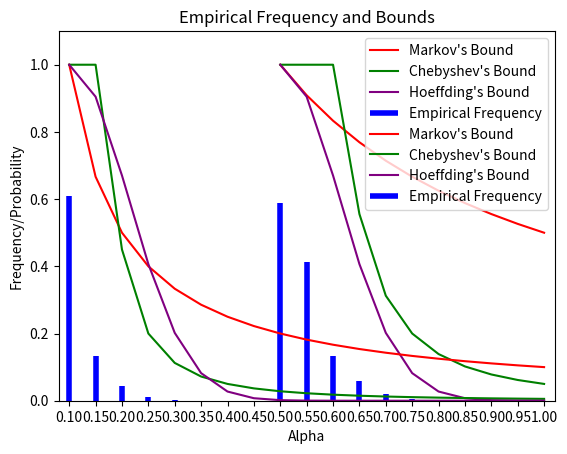

Write the Python code that produced this figure.
import numpy as np
import matplotlib.pyplot as plt
from scipy.stats import binom

def calculate_bounds_and_plot(coin_bias, alpha_start, alpha_end, alpha_step):
    # Number of repetitions and sample size
    num_repetitions = 1000000
    sample_size = 20
    seed = 42
    np.random.seed(seed)

    # Initialize an array to store the empirical frequencies
    empirical_frequencies = []

    # Generate random variables and compute sample means for each repetition
    sample = np.random.binomial(sample_size, coin_bias, num_repetitions)
    sample_mean = sample / sample_size
    empirical_frequencies.append(sample_mean)

    # Define a list of alpha values
    alpha_values = np.arange(alpha_start, alpha_end + alpha_step, alpha_step)

    # Initialize arrays to store bounds
    markov_bounds = []
    chebyshev_bounds = []
    hoeffding_bounds = []

    for alpha in alpha_values:
        # Calculate the Markov bounds for each alpha using coin_bias
        markov_bound = coin_bias / alpha
        markov_bounds.append(markov_bound)

        # Calculate the Chebyshev bounds for each alpha using coin_bias
        chebyshev_bound = ((coin_bias * (1 - coin_bias)) / (sample_size * (alpha - coin_bias) ** 2))
        chebyshev_bounds = [min(1, bound) for bound in chebyshev_bounds]
        chebyshev_bounds.append(chebyshev_bound)

        # Calculate the Hoeffding bounds for each alpha
        hoeffding_bound = np.e ** (-2 * sample_size * (alpha - coin_bias) ** 2)
        hoeffding_bounds.append(hoeffding_bound)

    # Plot the bounds
    plt.plot(alpha_values, markov_bounds, linestyle='-', color='r', label="Markov's Bound")
    plt.plot(alpha_values, chebyshev_bounds, linestyle='-', color='g', label="Chebyshev's Bound")
    plt.plot(alpha_values, hoeffding_bounds, linestyle='-', color='purple', label="Hoeffding's Bound")

    # Plot the empirical frequencies as vertical bars
    alpha_frequencies = [np.count_nonzero(sample_mean >= alpha) / num_repetitions for alpha in alpha_values]
    plt.vlines(alpha_values, 0, alpha_frequencies, color='b', linewidth=4, label='Empirical Frequency')

    plt.xlabel('Alpha')
    plt.ylabel('Frequency/Probability')
    plt.title('Empirical Frequency and Bounds')
    plt.legend()
    plt.grid(False)
    plt.ylim((0.0, 1.1))
    plt.xlim((alpha_start - 0.02, alpha_end + 0.02))
    plt.xticks([i for i in np.arange(alpha_start, alpha_end + 0.05, 0.05)])

    plt.show()

coin_bias_1 = 0.5
alpha_start_1 = 0.5
alpha_end_1 = 1.0
alpha_step_1 = 0.05

calculate_bounds_and_plot(coin_bias_1, alpha_start_1, alpha_end_1, alpha_step_1)

coin_bias_2 = 0.1
alpha_start_2 = 0.1
alpha_end_2 = 1.0
alpha_step_2 = 0.05

calculate_bounds_and_plot(coin_bias_2, alpha_start_2, alpha_end_2, alpha_step_2)


# Task 1A probability calculations
####################################################################################################

# Parameters for the binomial distribution
n = 20
p = 0.5

# Define the alpha values
alpha_1 = 1
alpha_0_95 = 0.95

# Calculate the probabilities using the binomial CDF
probability_alpha_1 = 1 - binom.cdf(n * alpha_1 - 1, n, p)
probability_alpha_0_95 = 1 - binom.cdf(n * alpha_0_95 - 1, n, p)

print(f'P(1/20 * sum(X_i) >= {alpha_1}) = {probability_alpha_1:.20f}')
print(f'P(1/20 * sum(X_i) >= {alpha_0_95}) = {probability_alpha_0_95:.20f}')

####################################################################################################

# Task 1B probability calculations
####################################################################################################

# Parameters for the binomial distribution
n2 = 20
p2 = 0.1

# Define the alpha values
alpha_1_2 = 1
alpha_0_95 = 0.95

# Calculate the probabilities using the binomial CDF
probability_alpha_1_2 = 1 - binom.cdf(n2 * alpha_1_2 - 1, n2, p2)
probability_alpha_0_95_2 = 1 - binom.cdf(n2 * alpha_0_95 - 1, n2, p2)

print(f'P(1/20 * sum(X_i) >= {alpha_1_2}) = {probability_alpha_1_2:.20f}')
print(f'P(1/20 * sum(X_i) >= {alpha_0_95}) = {probability_alpha_0_95_2:.20f}')

####################################################################################################